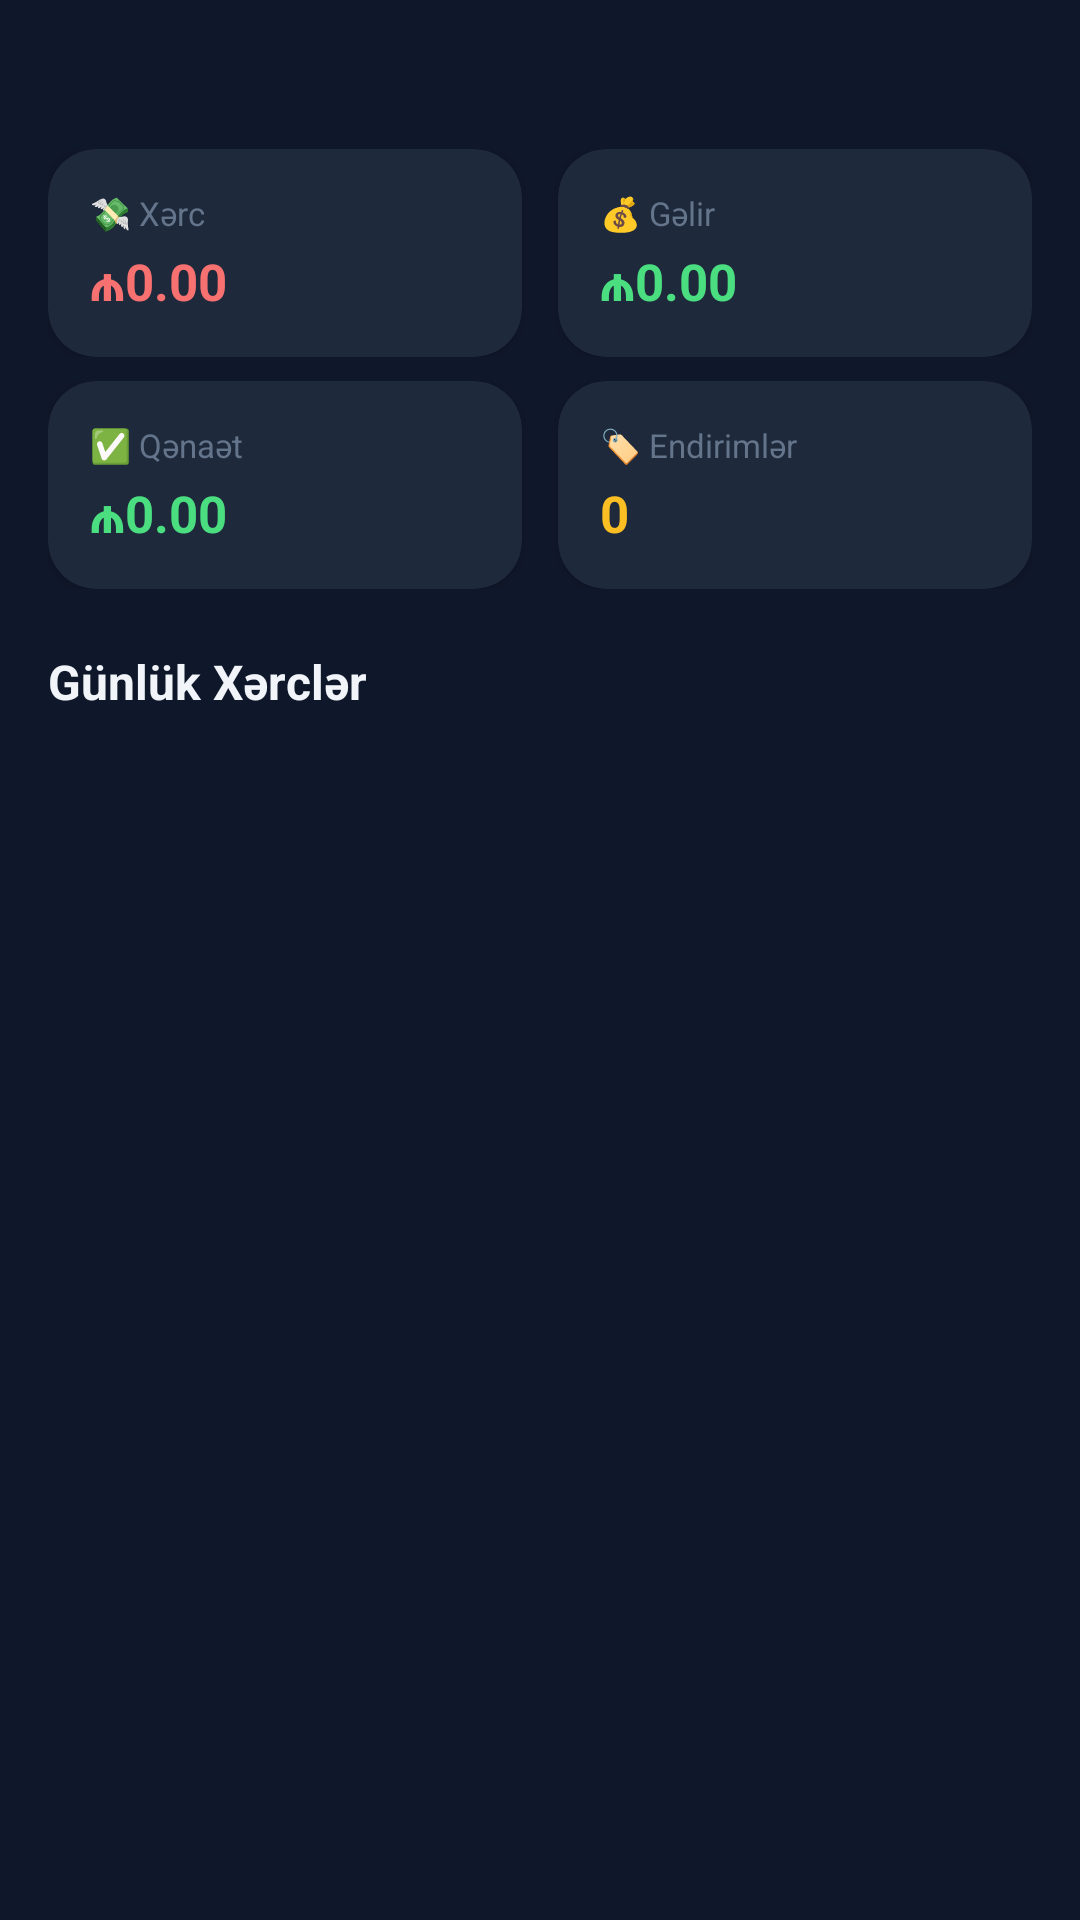

Android layout source for this screen:
<!-- AndroidManifest.xml: application theme Theme.Jibim -->
<!-- res/layout/fragment_weekly_report.xml -->
<?xml version="1.0" encoding="utf-8"?>
<ScrollView xmlns:android="http://schemas.android.com/apk/res/android"
    xmlns:app="http://schemas.android.com/apk/res-auto"
    android:layout_width="match_parent"
    android:layout_height="match_parent"
    android:background="#0F172A"
    android:fillViewport="true">

    <LinearLayout
        android:layout_width="match_parent"
        android:layout_height="wrap_content"
        android:orientation="vertical"
        android:padding="16dp">

        
        <TextView
            android:id="@+id/tvWeekRange"
            android:layout_width="wrap_content"
            android:layout_height="wrap_content"
            android:layout_marginBottom="16dp"
            android:textColor="#64748B"
            android:textSize="13sp" />

        
        <ProgressBar
            android:id="@+id/progressBar"
            style="?android:attr/progressBarStyleHorizontal"
            android:layout_width="match_parent"
            android:layout_height="3dp"
            android:layout_marginBottom="8dp"
            android:indeterminate="true"
            android:indeterminateTint="#3B82F6"
            android:visibility="gone" />

        
        <LinearLayout
            android:layout_width="match_parent"
            android:layout_height="wrap_content"
            android:layout_marginBottom="8dp"
            android:orientation="horizontal">

            <com.google.android.material.card.MaterialCardView
                android:layout_width="0dp"
                android:layout_height="wrap_content"
                android:layout_marginEnd="6dp"
                android:layout_weight="1"
                app:cardBackgroundColor="#1E293B"
                app:cardCornerRadius="16dp"
                app:cardElevation="2dp">
                <LinearLayout android:layout_width="match_parent"
                    android:layout_height="wrap_content"
                    android:orientation="vertical"
                    android:padding="14dp">
                    <TextView android:layout_width="wrap_content" android:layout_height="wrap_content"
                        android:text="💸 Xərc" android:textColor="#64748B" android:textSize="11sp"/>
                    <TextView android:id="@+id/tvWeeklyExpense"
                        android:layout_width="wrap_content" android:layout_height="wrap_content"
                        android:layout_marginTop="4dp" android:text="₼0.00"
                        android:textColor="#F87171" android:textSize="17sp" android:textStyle="bold"/>
                </LinearLayout>
            </com.google.android.material.card.MaterialCardView>

            <com.google.android.material.card.MaterialCardView
                android:layout_width="0dp"
                android:layout_height="wrap_content"
                android:layout_marginStart="6dp"
                android:layout_weight="1"
                app:cardBackgroundColor="#1E293B"
                app:cardCornerRadius="16dp"
                app:cardElevation="2dp">
                <LinearLayout android:layout_width="match_parent"
                    android:layout_height="wrap_content"
                    android:orientation="vertical"
                    android:padding="14dp">
                    <TextView android:layout_width="wrap_content" android:layout_height="wrap_content"
                        android:text="💰 Gəlir" android:textColor="#64748B" android:textSize="11sp"/>
                    <TextView android:id="@+id/tvWeeklyIncome"
                        android:layout_width="wrap_content" android:layout_height="wrap_content"
                        android:layout_marginTop="4dp" android:text="₼0.00"
                        android:textColor="#4ADE80" android:textSize="17sp" android:textStyle="bold"/>
                </LinearLayout>
            </com.google.android.material.card.MaterialCardView>
        </LinearLayout>

        <LinearLayout
            android:layout_width="match_parent"
            android:layout_height="wrap_content"
            android:layout_marginBottom="20dp"
            android:orientation="horizontal">

            <com.google.android.material.card.MaterialCardView
                android:layout_width="0dp"
                android:layout_height="wrap_content"
                android:layout_marginEnd="6dp"
                android:layout_weight="1"
                app:cardBackgroundColor="#1E293B"
                app:cardCornerRadius="16dp"
                app:cardElevation="2dp">
                <LinearLayout android:layout_width="match_parent"
                    android:layout_height="wrap_content"
                    android:orientation="vertical"
                    android:padding="14dp">
                    <TextView android:layout_width="wrap_content" android:layout_height="wrap_content"
                        android:text="✅ Qənaət" android:textColor="#64748B" android:textSize="11sp"/>
                    <TextView android:id="@+id/tvWeeklySavings"
                        android:layout_width="wrap_content" android:layout_height="wrap_content"
                        android:layout_marginTop="4dp" android:text="₼0.00"
                        android:textColor="#4ADE80" android:textSize="17sp" android:textStyle="bold"/>
                </LinearLayout>
            </com.google.android.material.card.MaterialCardView>

            <com.google.android.material.card.MaterialCardView
                android:layout_width="0dp"
                android:layout_height="wrap_content"
                android:layout_marginStart="6dp"
                android:layout_weight="1"
                app:cardBackgroundColor="#1E293B"
                app:cardCornerRadius="16dp"
                app:cardElevation="2dp">
                <LinearLayout android:layout_width="match_parent"
                    android:layout_height="wrap_content"
                    android:orientation="vertical"
                    android:padding="14dp">
                    <TextView android:layout_width="wrap_content" android:layout_height="wrap_content"
                        android:text="🏷️ Endirimlər" android:textColor="#64748B" android:textSize="11sp"/>
                    <TextView android:id="@+id/tvWeeklyDiscounts"
                        android:layout_width="wrap_content" android:layout_height="wrap_content"
                        android:layout_marginTop="4dp" android:text="0"
                        android:textColor="#FBBF24" android:textSize="17sp" android:textStyle="bold"/>
                </LinearLayout>
            </com.google.android.material.card.MaterialCardView>
        </LinearLayout>

        
        <TextView
            android:layout_width="wrap_content"
            android:layout_height="wrap_content"
            android:layout_marginBottom="12dp"
            android:text="Günlük Xərclər"
            android:textColor="#F1F5F9"
            android:textSize="16sp"
            android:textStyle="bold" />

        <LinearLayout
            android:id="@+id/weeklyStatsContainer"
            android:layout_width="match_parent"
            android:layout_height="wrap_content"
            android:orientation="vertical" />

        <View android:layout_width="match_parent" android:layout_height="80dp" />
    </LinearLayout>
</ScrollView>
<!-- resources referenced by this layout -->
<resources>
  <style name="Theme.Jibim" parent="Theme.MaterialComponents.DayNight.NoActionBar">
          
          <item name="colorPrimary">@color/purple_500</item>
          <item name="colorPrimaryDark">@color/purple_700</item>
          <item name="colorAccent">@color/purple_500</item>
  
          
          <item name="android:windowBackground">@color/background_dark</item>
          <item name="android:statusBarColor">@color/background_dark</item>
          <item name="android:navigationBarColor">@color/background_dark</item>
  
          
          <item name="android:textColorPrimary">@color/text_primary</item>
          <item name="android:textColorSecondary">@color/text_secondary</item>
      </style>
  <color name="purple_500">#6200EE</color>
  <color name="purple_700">#3700B3</color>
  <color name="background_dark">#121212</color>
  <color name="text_primary">#FFFFFF</color>
  <color name="text_secondary">#B3FFFFFF</color>
</resources>
